Photos from the image-classification dataset "brain_mri(clean_dataset)" in the GitHub repository tuankiet050605/US-Plates-classification. Its 4 classes are: glioma, meningioma, no tumor, pituitary tumor.

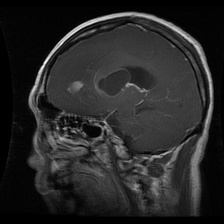
Label: glioma

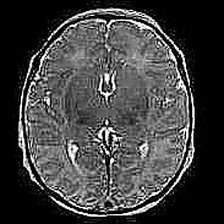
Label: no tumor

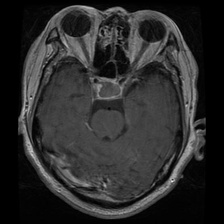
Label: pituitary tumor

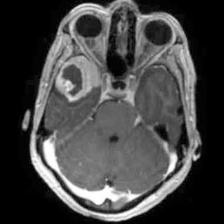
Label: meningioma

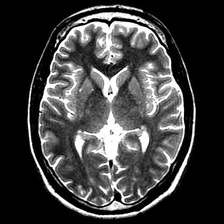
Label: no tumor

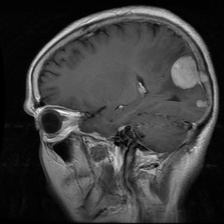
Label: meningioma
